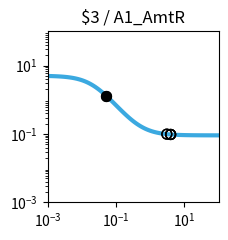

Write the Python code that produced this figure. (Note: this script raises an exception after producing the figure.)
import matplotlib.pyplot as plt
import matplotlib.ticker as ticker
import numpy as np

fig, ax = plt.subplots(figsize=(2.5,2.5))

plt.xlim(1.000000e-03, 1.000000e+02)
plt.ylim(1.000000e-03, 1.000000e+02)

x = np.array([1.000000e-03,1.122018e-03,1.258925e-03,1.412538e-03,1.584893e-03,1.778279e-03,1.995262e-03,2.238721e-03,2.511886e-03,2.818383e-03,3.162278e-03,3.548134e-03,3.981072e-03,4.466836e-03,5.011872e-03,5.623413e-03,6.309573e-03,7.079458e-03,7.943282e-03,8.912509e-03,1.000000e-02,1.122018e-02,1.258925e-02,1.412538e-02,1.584893e-02,1.778279e-02,1.995262e-02,2.238721e-02,2.511886e-02,2.818383e-02,3.162278e-02,3.548134e-02,3.981072e-02,4.466836e-02,5.011872e-02,5.623413e-02,6.309573e-02,7.079458e-02,7.943282e-02,8.912509e-02,1.000000e-01,1.122018e-01,1.258925e-01,1.412538e-01,1.584893e-01,1.778279e-01,1.995262e-01,2.238721e-01,2.511886e-01,2.818383e-01,3.162278e-01,3.548134e-01,3.981072e-01,4.466836e-01,5.011872e-01,5.623413e-01,6.309573e-01,7.079458e-01,7.943282e-01,8.912509e-01,1.000000e+00,1.122018e+00,1.258925e+00,1.412538e+00,1.584893e+00,1.778279e+00,1.995262e+00,2.238721e+00,2.511886e+00,2.818383e+00,3.162278e+00,3.548134e+00,3.981072e+00,4.466836e+00,5.011872e+00,5.623413e+00,6.309573e+00,7.079458e+00,7.943282e+00,8.912509e+00,1.000000e+01,1.122018e+01,1.258925e+01,1.412538e+01,1.584893e+01,1.778279e+01,1.995262e+01,2.238721e+01,2.511886e+01,2.818383e+01,3.162278e+01,3.548134e+01,3.981072e+01,4.466836e+01,5.011872e+01,5.623413e+01,6.309573e+01,7.079458e+01,7.943282e+01,8.912509e+01,1.000000e+02,])
y = np.array([4.950744e+00,4.937165e+00,4.921475e+00,4.903362e+00,4.882475e+00,4.858420e+00,4.830758e+00,4.799000e+00,4.762613e+00,4.721013e+00,4.673573e+00,4.619631e+00,4.558498e+00,4.489471e+00,4.411861e+00,4.325011e+00,4.228334e+00,4.121352e+00,4.003734e+00,3.875348e+00,3.736297e+00,3.586967e+00,3.428047e+00,3.260549e+00,3.085801e+00,2.905414e+00,2.721238e+00,2.535288e+00,2.349657e+00,2.166423e+00,1.987560e+00,1.814851e+00,1.649827e+00,1.493722e+00,1.347449e+00,1.211603e+00,1.086481e+00,9.721111e-01,8.682949e-01,7.746531e-01,6.906692e-01,6.157319e-01,5.491718e-01,4.902918e-01,4.383927e-01,3.927915e-01,3.528354e-01,3.179107e-01,2.874491e-01,2.609295e-01,2.378791e-01,2.178724e-01,2.005286e-01,1.855093e-01,1.725148e-01,1.612811e-01,1.515762e-01,1.431971e-01,1.359664e-01,1.297294e-01,1.243516e-01,1.197161e-01,1.157217e-01,1.122805e-01,1.093165e-01,1.067641e-01,1.045663e-01,1.026742e-01,1.010455e-01,9.964361e-02,9.843706e-02,9.739872e-02,9.650518e-02,9.573630e-02,9.507471e-02,9.450548e-02,9.401571e-02,9.359434e-02,9.323182e-02,9.291993e-02,9.265162e-02,9.242079e-02,9.222222e-02,9.205139e-02,9.190443e-02,9.177801e-02,9.166926e-02,9.157571e-02,9.149524e-02,9.142601e-02,9.136646e-02,9.131523e-02,9.127116e-02,9.123326e-02,9.120065e-02,9.117260e-02,9.114847e-02,9.112772e-02,9.110986e-02,9.109450e-02,9.108129e-02,])
c = "#3ba9e0"

hi_x = np.array([5.190643e-02,5.190643e-02,])
hi_y = np.array([1.304971e+00,1.304971e+00,])
lo_x = np.array([3.061380e+00,3.061380e+00,3.962405e+00,3.962405e+00,3.932438e+00,3.932438e+00,])
lo_y = np.array([9.875878e-02,9.875878e-02,9.653909e-02,9.653909e-02,9.659430e-02,9.659430e-02,])

plt.loglog(x,y,lw=3,color=c)
plt.scatter(hi_x,hi_y,marker='o',s=50,color='black',zorder=10)
plt.scatter(lo_x,lo_y,marker='o',s=50,edgecolors='black',color='none',zorder=10)

plt.title("$3 / A1_AmtR")

ax.xaxis.set_major_locator(ticker.LogLocator(numticks=3))
ax.yaxis.set_major_locator(ticker.LogLocator(numticks=3))

ax.set_aspect('equal')
plt.tight_layout()

plt.savefig("/content/output/0xD7/response_plot_$3_A1_AmtR.png", bbox_inches='tight')
